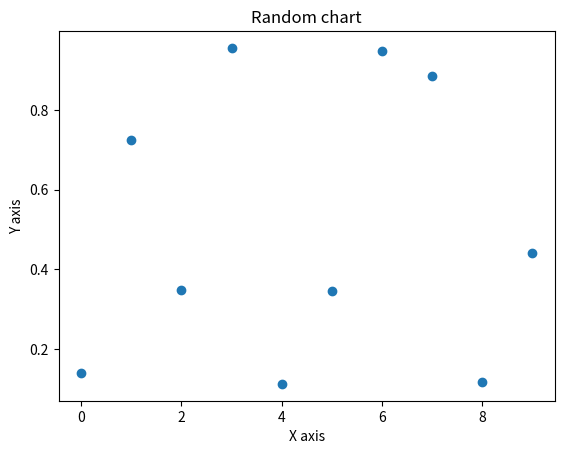

This chart was generated by the following Python code:
import numpy as np
import matplotlib.pyplot as plt

# Wygeneruj dane (np. 2 tablice x i y o długości 10) za pomocą NumPy.
# Narysuj wykres punktowy (funkcją ax.scatter(...) lub plt.scatter(...)).
# Podpisz osie (np. X axis, Y axis) oraz ustaw tytuł.
# Funkcja ma zwracać obiekt matplotlib.figure.Figure, co ułatwi testy.


def draw_scatter_plot():
    """
    1) Wygeneruj dane x, y (np. np.arange(10) i jakieś y losowe).
    2) Rysuj wykres punktowy (scatter).
    3) Ustaw etykiety osi, tytuł, legendę.
    4) Zwróć obiekt Figure.
    """

    # utwórz x, y
    # x = ...
    # y = ...
    x = np.arange(10)
    y = np.random.random(10)
    # fig, ax =
    fig, ax = plt.subplots()
    # ax.scatter( ... )
    ax.scatter(x, y)

    # label dla x, y, title, legend
    ax.set_xlabel("X axis")
    ax.set_ylabel("Y axis")
    ax.set_title("Random chart")

    # return rysunek
    return fig

if __name__ == '__main__':
    fig = draw_scatter_plot()
    plt.show()
